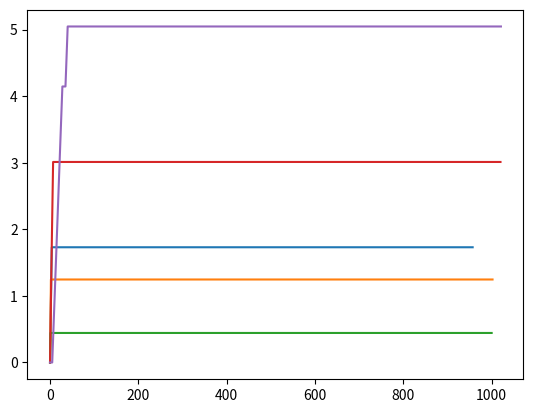

Here is the Python script that generated this plot:
import numpy as np
import math
import matplotlib.pyplot as pl
import scipy as sp
import matplotlib as mpl

N_arms = 4
N_users = 5
ucb_alpha = 1
t = 1
actualBernMeans = np.random.uniform(0,1,(N_users,N_arms))

print(actualBernMeans)

class user :
	def __init__(self,nbu,index):
		self.nbu = nbu 					#neighbouring users in graph
		self.index = index						

		self.alpha = np.ones(N_arms)    #beta params
		self.beta = np.ones(N_arms)

		self.est_mean = np.zeros(N_arms)      #ucb algorithm params
		self.ucb = np.zeros(N_arms)
		self.num_pulled = np.zeros(N_arms)
		self.num_chosen = np.zeros(N_arms)

		self.regret = [0]     # regret

	def updateThompDistr(self,arm,bern):
		self.num_pulled[arm] += 1
		self.alpha[arm] = self.alpha[arm] + bern
		self.beta[arm] = self.beta[arm] + 1 - bern				

	def updateUCBEst(self,arm,bern):
		self.num_pulled[arm] += 1
		self.est_mean[arm] = (self.est_mean[arm]*(self.num_pulled[arm] - 1) + bern)/(self.num_pulled[arm])
		self.ucb[arm] = math.sqrt(ucb_alpha*math.log(t) / (2*self.num_pulled[arm]))

	def updateUCBTime(self):
		for i in range(N_arms):
			self.ucb[i] = math.sqrt(ucb_alpha*math.log(t) / (2*self.num_pulled[i]))



def updateThompGraph(users,armGraph,armPulled,userArrived):
	reward = np.random.binomial(1,actualBernMeans[userArrived.index][armPulled])
	inst_regret = np.amax(actualBernMeans[userArrived.index])-actualBernMeans[userArrived.index][armPulled]
	#print(inst_regret)
	#print(userArrived.index)
	#print(" ")
	temp = userArrived.regret[-1] + inst_regret
	userArrived.regret = np.append(userArrived.regret,temp)

	userArrived.updateThompDistr(armPulled,reward)

	for i in range(userArrived.nbu.size):
		reward1 = np.random.binomial(1,actualBernMeans[userArrived.nbu[i]][armPulled])
		users[userArrived.nbu[i]].updateThompDistr(armPulled,reward1)

	for i in range(armGraph[armPulled].size):
		reward2 = np.random.binomial(1,actualBernMeans[userArrived.index][armGraph[armPulled][i]])
		userArrived.updateThompDistr(armGraph[armPulled][i],reward2)

def updateUCBGraph(users,armGraph,armPulled,userArrived):
	reward = np.random.binomial(1,actualBernMeans[userArrived.index][armPulled])
	inst_regret = np.amax(actualBernMeans[userArrived.index])-actualBernMeans[userArrived.index][armPulled]
	temp = userArrived.regret[-1] + inst_regret
	userArrived.regret = np.append(userArrived.regret,temp)

	userArrived.updateUCBEst(armPulled,reward)

	for i in range(userArrived.nbu.size):
		reward1 = np.random.binomial(1,actualBernMeans[userArrived.nbu[i]][armPulled])
		users[userArrived.nbu[i]].updateUCBEst(armPulled,reward1)

	for i in range(armGraph[armPulled].size):
		reward2 = np.random.binomial(1,actualBernMeans[userArrived.index][armGraph[armPulled][i]])
		userArrived.updateUCBEst(armGraph[armPulled][i],reward2)

def armToPullThomp(userArrived,armToPull):
	generated = np.random.beta(userArrived.alpha,userArrived.beta,(N_arms))
	armToPull = np.argmax(generated)
	#print(armToPull)
	return armToPull

def armToPullUCB(userArrived,armToPull):
	armToPull = -1
	userArrived.updateUCBTime()
	for i in range(userArrived.num_pulled.size):
		if userArrived.num_pulled[i] == 0:
			armToPull = i
			break

	if armToPull == -1:
		generated = userArrived.est_mean + userArrived.ucb
		armToPull = np.argmax(generated)

	return armToPull

def simulation(T,users,armGraph,isThompson):
	t = 1
	for i in range(T):
		gen = int(np.random.uniform(0,N_users)) 
		armToPull = -1
		if isThompson == 1:
			armToPull = armToPullThomp(users[gen],armToPull)
			users[gen].num_chosen[armToPull] += 1
			#print(armToPull)
			updateThompGraph(users,armGraph,armToPull,users[gen])
		else:
			armToPull = armToPullUCB(users[gen],armToPull)
			users[gen].num_chosen[armToPull] += 1
			updateUCBGraph(users,armGraph,armToPull,users[gen])

		t += 1

	for i in range(N_users):
		bestarm = np.argmax(users[i].num_chosen)
		print(bestarm)
		pl.plot(users[i].regret)
		pl.show()


#------------------------------------------------------------------------------------------------------------------#


u0 = user(np.array([1,2,4]),0)
u1 = user(np.array([0,1]),1)
u2 = user(np.array([0,1,3]),2)
u3 = user(np.array([2,4]),3)
u4 = user(np.array([0,3]),4)

users = np.array([])

users = np.append(users,[u0,u1,u2,u3,u4])

armGraph = np.array([[1,3],[0,2],[1,3],[0,2]])


simulation(5000,users,armGraph,0)

#----------------------------------------------------------------------------------------------------------#





			